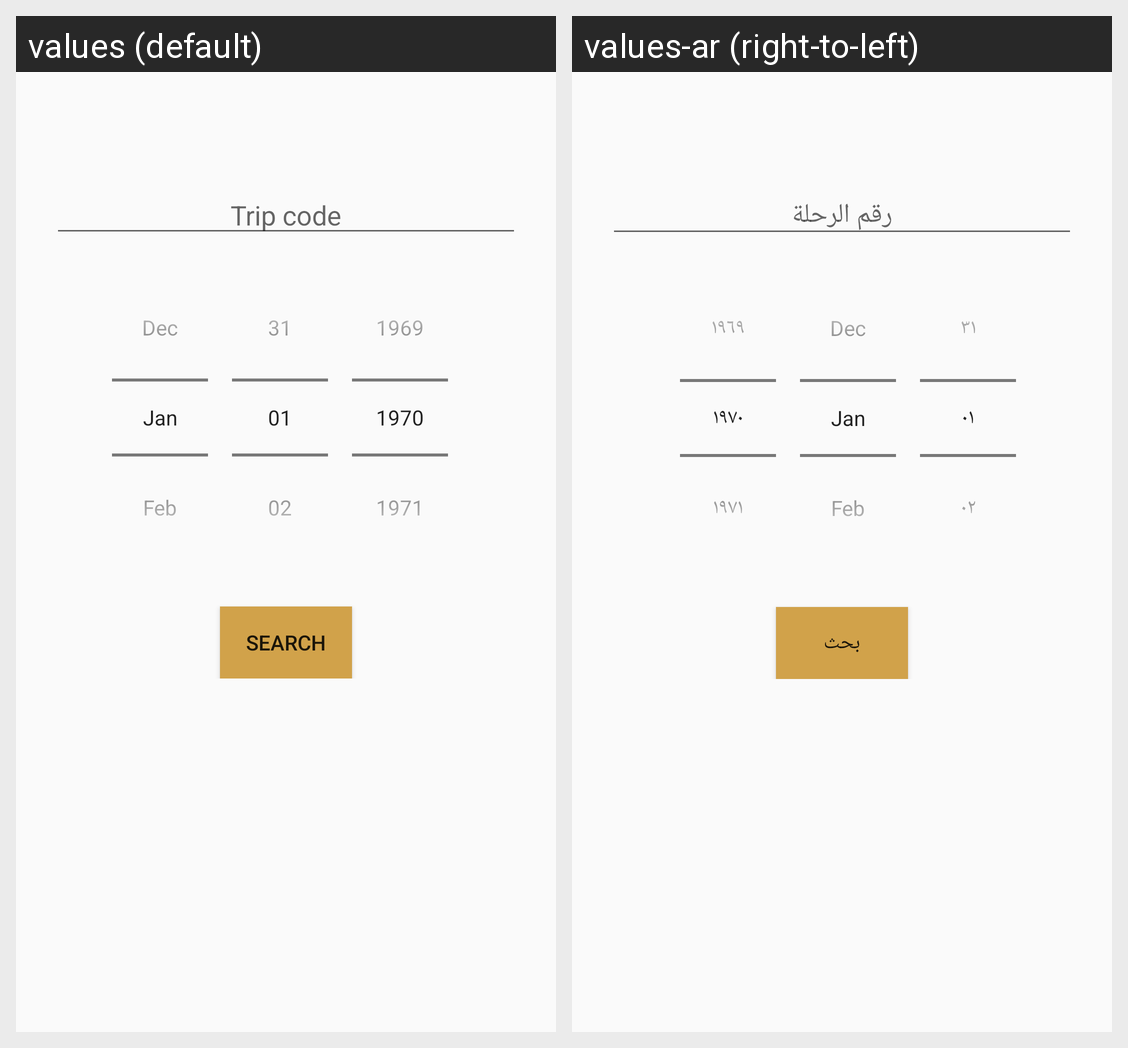

Here is an Android app screen in its default locale and in the app's own translations. Write out the translated-string differences for the strings that appear on this screen.
Android screen res/layout/activity_trip.xml rendered under 2 locales, left to right: values (default), values-ar (right-to-left). Device: Nexus 5 (rendered at 1080×1920; each locale shown at half size, 540×960, under a caption strip naming it); theme AppTheme.
Strings drawn on this screen, with the default value and each locale's value (text and hints the layout hard-codes, and strings that could not be matched under every locale, appear in the picture but are not listed):

tripCode
  values: Trip code
  values-ar: رقم الرحلة

search
  values: Search
  values-ar: بحث
